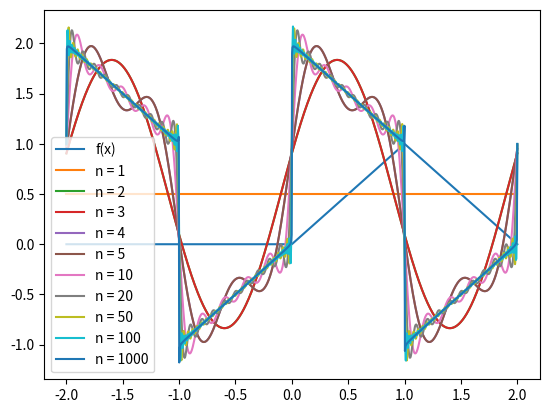

This figure's Python source:
# Toy file
# Create a fourier series that models a piecewise function

import numpy as np
import matplotlib.pyplot as plt


# Define the piecewise function
def f(x):
    if x < 0:
        return 0
    elif x < 1:
        return x
    elif x < 2:
        return 2 - x
    else:
        return 0
    
# Define the fourier series

def fourier_series(x, n):
    a0 = 1/2
    a = np.zeros(n)
    b = np.zeros(n)
    for i in range(1,n):
        a[i] = 2/(np.pi**2 * i**2) * (1 - (-1)**i)
        b[i] = 2/(np.pi * i) * (1 - (-1)**i)
    fs = a0
    for i in range(n):
        fs += a[i] * np.cos(i * np.pi * x) + b[i] * np.sin(i * np.pi * x)
    return fs

# Plot the function and the fourier series
x = np.linspace(-2, 2, 1000)
y = np.array([f(xi) for xi in x])
n = [1, 2, 3, 4, 5, 10, 20, 50, 100, 1000]
plt.plot(x, y, label='f(x)')
for ni in n:
    fs = np.array([fourier_series(xi, ni) for xi in x])
    plt.plot(x, fs, label='n = ' + str(ni))
plt.legend()
plt.show()
